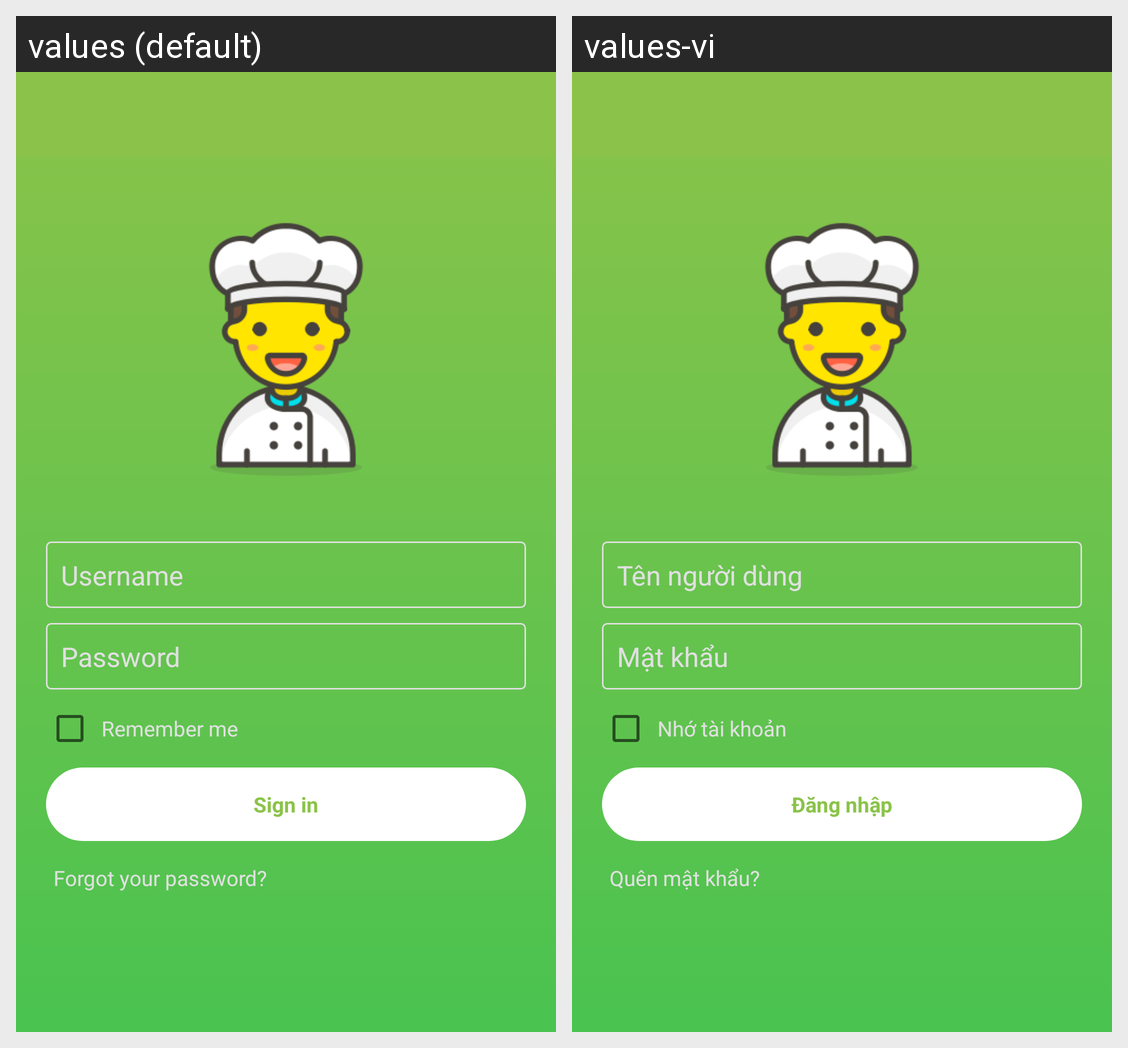

Strings drawn on this Android screen and how each of the app's shown locales translates them:
Android screen res/layout/activity_sign_in_account.xml rendered under 2 locales, left to right: values (default), values-vi. Device: Nexus 5 (rendered at 1080×1920; each locale shown at half size, 540×960, under a caption strip naming it); theme AppTheme.
Strings drawn on this screen, with the default value and each locale's value (text and hints the layout hard-codes, and strings that could not be matched under every locale, appear in the picture but are not listed):

usernamelogin
  values: Username
  values-vi: Tên người dùng

passwordlogin
  values: Password
  values-vi: Mật khẩu

remembermelogin
  values: Remember me
  values-vi: Nhớ tài khoản

forgotyourpassword
  values: Forgot your password?
  values-vi: Quên mật khẩu?

signinlogin
  values: Sign in
  values-vi: Đăng nhập
